Labelled photos from "lung_xray_clean_512", an image-classification folder in tanishq2232/CANCERSCAN-AI. The possible labels are: cancer, normal.

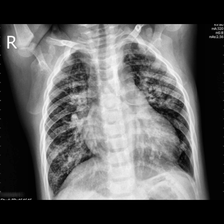
Label: cancer

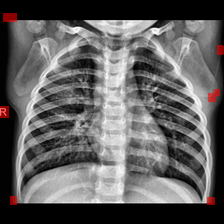
Label: cancer

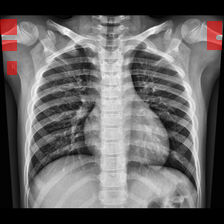
Label: normal

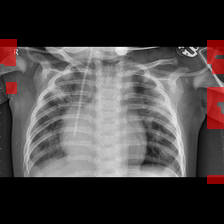
Label: cancer

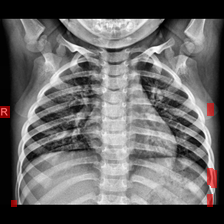
Label: normal

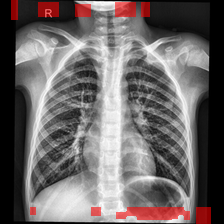
Label: normal
